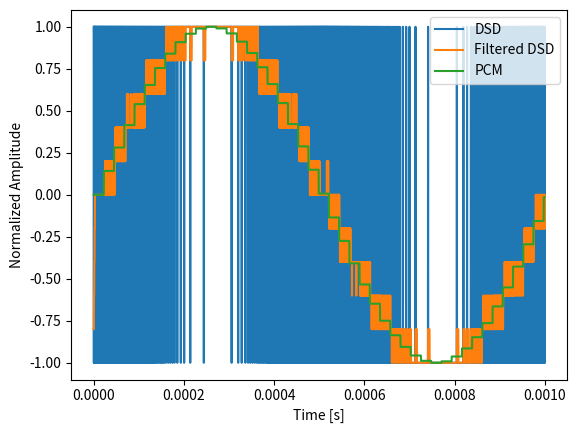

Write the Python code that produced this figure.
# -*- coding: utf-8 -*-
"""
Created on Thu Dec 16 00:35:38 2021

[redacted]
"""

import numpy as np
import scipy.signal as signal
import matplotlib.pyplot as plt

# 1st-order Pulse Density Modulation
def PDM(x, nbits):
    qe = 0 # Quantization Error
    y = np.zeros(np.shape(x)[0]) # Return Array
    
    # Modulation
    for i in range(np.shape(x)[0]):
        if x[i] >= qe:
            y[i] = 1
        else:
            y[i] = 0
         
        # Maximize the Modulated Signal to PCM max Amplitude
        yi_Analog = np.floor((((y[i]*2 - 1) + 1)/2) * (2**nbits - 1) + 0.5) \
            - (2 ** (nbits-1))
        
        # Calcurate the Quantization Error
        qe = qe + (yi_Analog - x[i])
        
    return y.astype(int), qe


# float to Linear PCM Conversion
def LPCM(x, nbits):
    #xmax = np.max(x) # Maximum float Amplitude
    xmax = 1
    #xmin = np.min(x) # Minimum float Amplitude
    xmin = -1
    
    # Quantization
    x_LPCM = np.floor(((x - xmin)/(xmax - xmin)) * (2 ** nbits - 1) + 0.5) \
        - (2 ** (nbits-1))
    
    return x_LPCM.astype(int)


# Zero-order Hold Linear PCM Upsampling
def ZeroOrderHold(xPCM, OSR):
    y = signal.upfirdn(np.ones(OSR), xPCM, OSR)
    
    return y


# Main Entry Point
if __name__ == "__main__":
    
    # PCM parameters
    fs_PCM = 44100 # Sampling frequency
    nbits = 16 # Quantization Bits
    
    # DSD Parameters
    OSR = 64 # DSD vs PCM sampling frequency ratio
    fs_DSD = fs_PCM * OSR # DSD Sampling frequency
    
    # Time Plots
    t_length = 1 # Time length (sec)
    t = np.arange(0, 1, 1/fs_PCM)
    
    # Reference Analog Signal (Amplitude Range = [-1, 1])
    f = 1000 # Frequency
    x = np.sin(2 * np.pi * 1000 * t) # float Sine wave
    #x = np.zeros(fs_PCM) # Mute Data
    
    # Analog to Linear PCM conversion
    x_LPCM = LPCM(x, nbits)
    
    # Zero Order Hold to Convert DSD
    x_LPCM_Hold = ZeroOrderHold(x_LPCM, OSR)
    
    # Convert PCM to DSD
    y_DSD, qe = PDM(x_LPCM_Hold, nbits)

    
    # Plot the filtered DSD Signal, Normalized PCM and DSD Signal
    y_filtered = signal.upfirdn(np.ones(10), y_DSD) #Moving Average Filter
    y_filtered = y_filtered/np.max(y_filtered) # Normalize
    plt.figure()
    plt.plot(np.arange(0, 1, 1/fs_DSD)[0:2822], y_DSD[0:2822] * 2 - 1, label="DSD") # DSD
    plt.plot(np.arange(0, 1, 1/fs_DSD)[0:2822], y_filtered[0:2822] * 2 - 1, label="Filtered DSD") # Filtered Data
    plt.plot(np.arange(0, 1, 1/fs_DSD)[0:2822], x_LPCM_Hold[0:2822]/np.max(x_LPCM_Hold), label="PCM") # PCM
    plt.legend(loc="upper right")
    plt.xlabel("Time [s]")
    plt.ylabel("Normalized Amplitude")
    